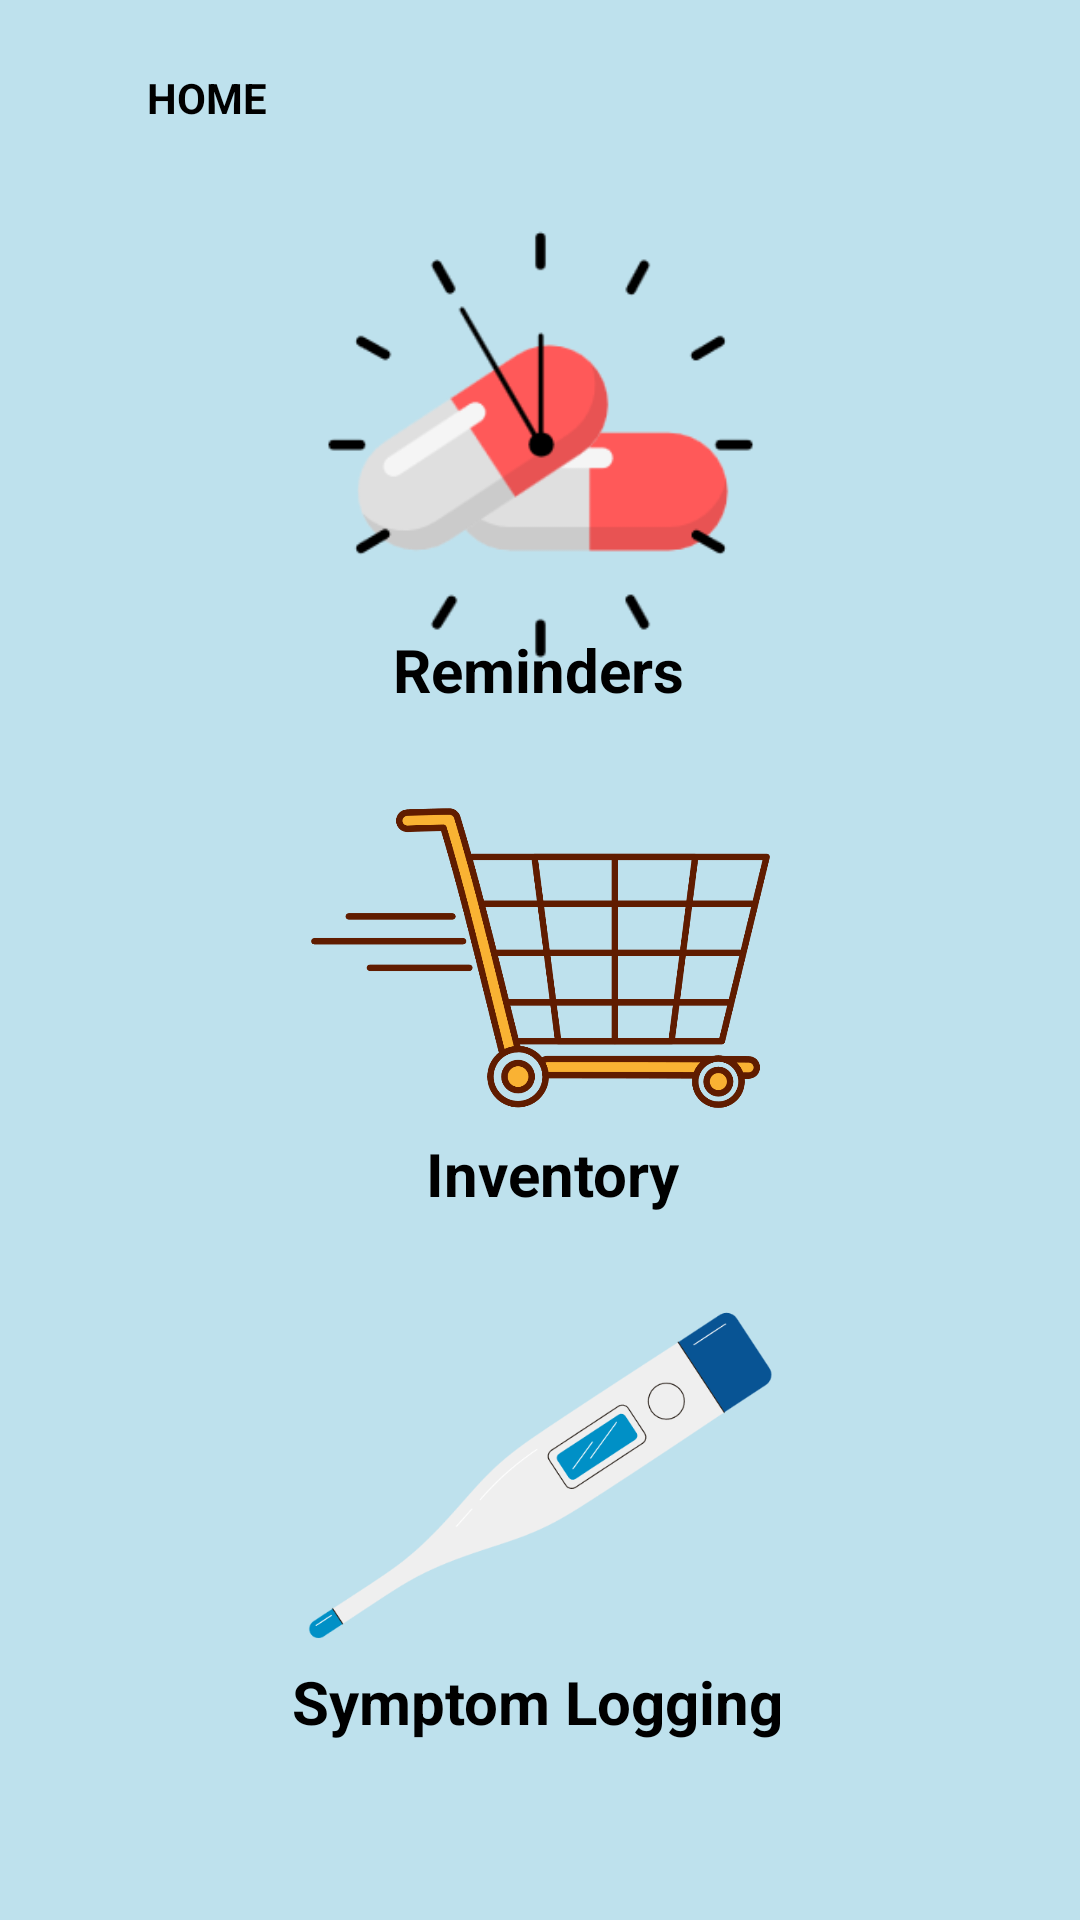

Produce the Android XML layout that renders to this screen, including the resource entries it uses.
<!-- AndroidManifest.xml: application theme Theme.ReMedi_final -->
<!-- res/layout/homepage.xml -->
<?xml version="1.0" encoding="utf-8"?>
<androidx.constraintlayout.widget.ConstraintLayout xmlns:android="http://schemas.android.com/apk/res/android"
    xmlns:app="http://schemas.android.com/apk/res-auto"
    xmlns:tools="http://schemas.android.com/tools"
    android:id="@+id/main"
    android:layout_width="match_parent"
    android:layout_height="match_parent"
    android:background="#BEE1ED"
    tools:context=".HomePage">

    <ImageView
        android:id="@+id/imageView"
        android:layout_width="32dp"
        android:layout_height="43dp"
        android:src="@drawable/logo"
        app:layout_constraintBottom_toBottomOf="parent"
        app:layout_constraintEnd_toEndOf="parent"
        app:layout_constraintHorizontal_bias="0.042"
        app:layout_constraintStart_toStartOf="parent"
        app:layout_constraintTop_toTopOf="parent"
        app:layout_constraintVertical_bias="0.023" />

    <TextView
        android:id="@+id/logoName"
        android:layout_width="wrap_content"
        android:layout_height="wrap_content"
        android:text="HOME"
        android:textColor="@color/black"
        android:textStyle="bold"
        app:layout_constraintBottom_toBottomOf="parent"
        app:layout_constraintEnd_toEndOf="parent"
        app:layout_constraintHorizontal_bias="0.153"
        app:layout_constraintStart_toStartOf="parent"
        app:layout_constraintTop_toTopOf="parent"
        app:layout_constraintVertical_bias="0.037" />

    <ImageView
        android:id="@+id/imageView3"
        android:layout_width="153dp"
        android:layout_height="143dp"
        android:onClick="reminderPage"
        app:layout_constraintBottom_toBottomOf="parent"
        app:layout_constraintEnd_toEndOf="parent"
        app:layout_constraintStart_toStartOf="parent"
        app:layout_constraintTop_toTopOf="parent"
        app:layout_constraintVertical_bias="0.154"
        android:src="@drawable/reminders" />

    <ImageView
        android:id="@+id/imageView4"
        android:layout_width="153dp"
        android:layout_height="138dp"
        android:onClick="inventoryPage"
        android:src="@drawable/inventory"
        app:layout_constraintBottom_toBottomOf="parent"
        app:layout_constraintEnd_toEndOf="parent"
        app:layout_constraintStart_toStartOf="parent"
        app:layout_constraintTop_toTopOf="parent"
        app:layout_constraintVertical_bias="0.499" />

    <ImageView
        android:id="@+id/imageView5"
        android:layout_width="155dp"
        android:layout_height="139dp"
        android:onClick="symptomPage"
        android:src="@drawable/symptoms"
        app:layout_constraintBottom_toBottomOf="parent"
        app:layout_constraintEnd_toEndOf="parent"
        app:layout_constraintStart_toStartOf="parent"
        app:layout_constraintTop_toTopOf="parent"
        app:layout_constraintVertical_bias="0.839" />

    <TextView
        android:id="@+id/textView4"
        android:layout_width="wrap_content"
        android:layout_height="wrap_content"
        android:text="Reminders"
        android:textColor="@color/black"
        android:textSize="20dp"
        android:textStyle="bold"
        app:layout_constraintBottom_toBottomOf="parent"
        app:layout_constraintEnd_toEndOf="parent"
        app:layout_constraintHorizontal_bias="0.498"
        app:layout_constraintStart_toStartOf="parent"
        app:layout_constraintTop_toTopOf="parent"
        app:layout_constraintVertical_bias="0.342" />

    <TextView
        android:id="@+id/textView5"
        android:layout_width="wrap_content"
        android:layout_height="wrap_content"
        android:text="Inventory"
        android:textColor="@color/black"
        android:textSize="20dp"
        android:textStyle="bold"
        app:layout_constraintBottom_toBottomOf="parent"
        app:layout_constraintEnd_toEndOf="parent"
        app:layout_constraintHorizontal_bias="0.516"
        app:layout_constraintStart_toStartOf="parent"
        app:layout_constraintTop_toTopOf="parent"
        app:layout_constraintVertical_bias="0.616" />

    <TextView
        android:id="@+id/textView6"
        android:layout_width="wrap_content"
        android:layout_height="wrap_content"
        android:text="Symptom Logging"
        android:textColor="@color/black"
        android:textSize="20dp"
        android:textStyle="bold"
        app:layout_constraintBottom_toBottomOf="parent"
        app:layout_constraintEnd_toEndOf="parent"
        app:layout_constraintHorizontal_bias="0.497"
        app:layout_constraintStart_toStartOf="parent"
        app:layout_constraintTop_toTopOf="parent"
        app:layout_constraintVertical_bias="0.903" />


</androidx.constraintlayout.widget.ConstraintLayout>
<!-- resources referenced by this layout -->
<resources>
  <!-- drawable inventory: png bitmap (drawable, 16162 bytes) -->
  <!-- drawable reminders: png bitmap (drawable, 9298 bytes) -->
  <!-- drawable symptoms: png bitmap (drawable, 17243 bytes) -->
  <style name="Theme.ReMedi_final" parent="Base.Theme.ReMedi_final" />
  <style name="Base.Theme.ReMedi_final" parent="Theme.Material3.DayNight.NoActionBar">
          
          
      </style>
  <!-- not gathered from this repository: default colours our renderer supplied (Android Studio template values) -->
  <color name="black">#FF000000</color>
</resources>
